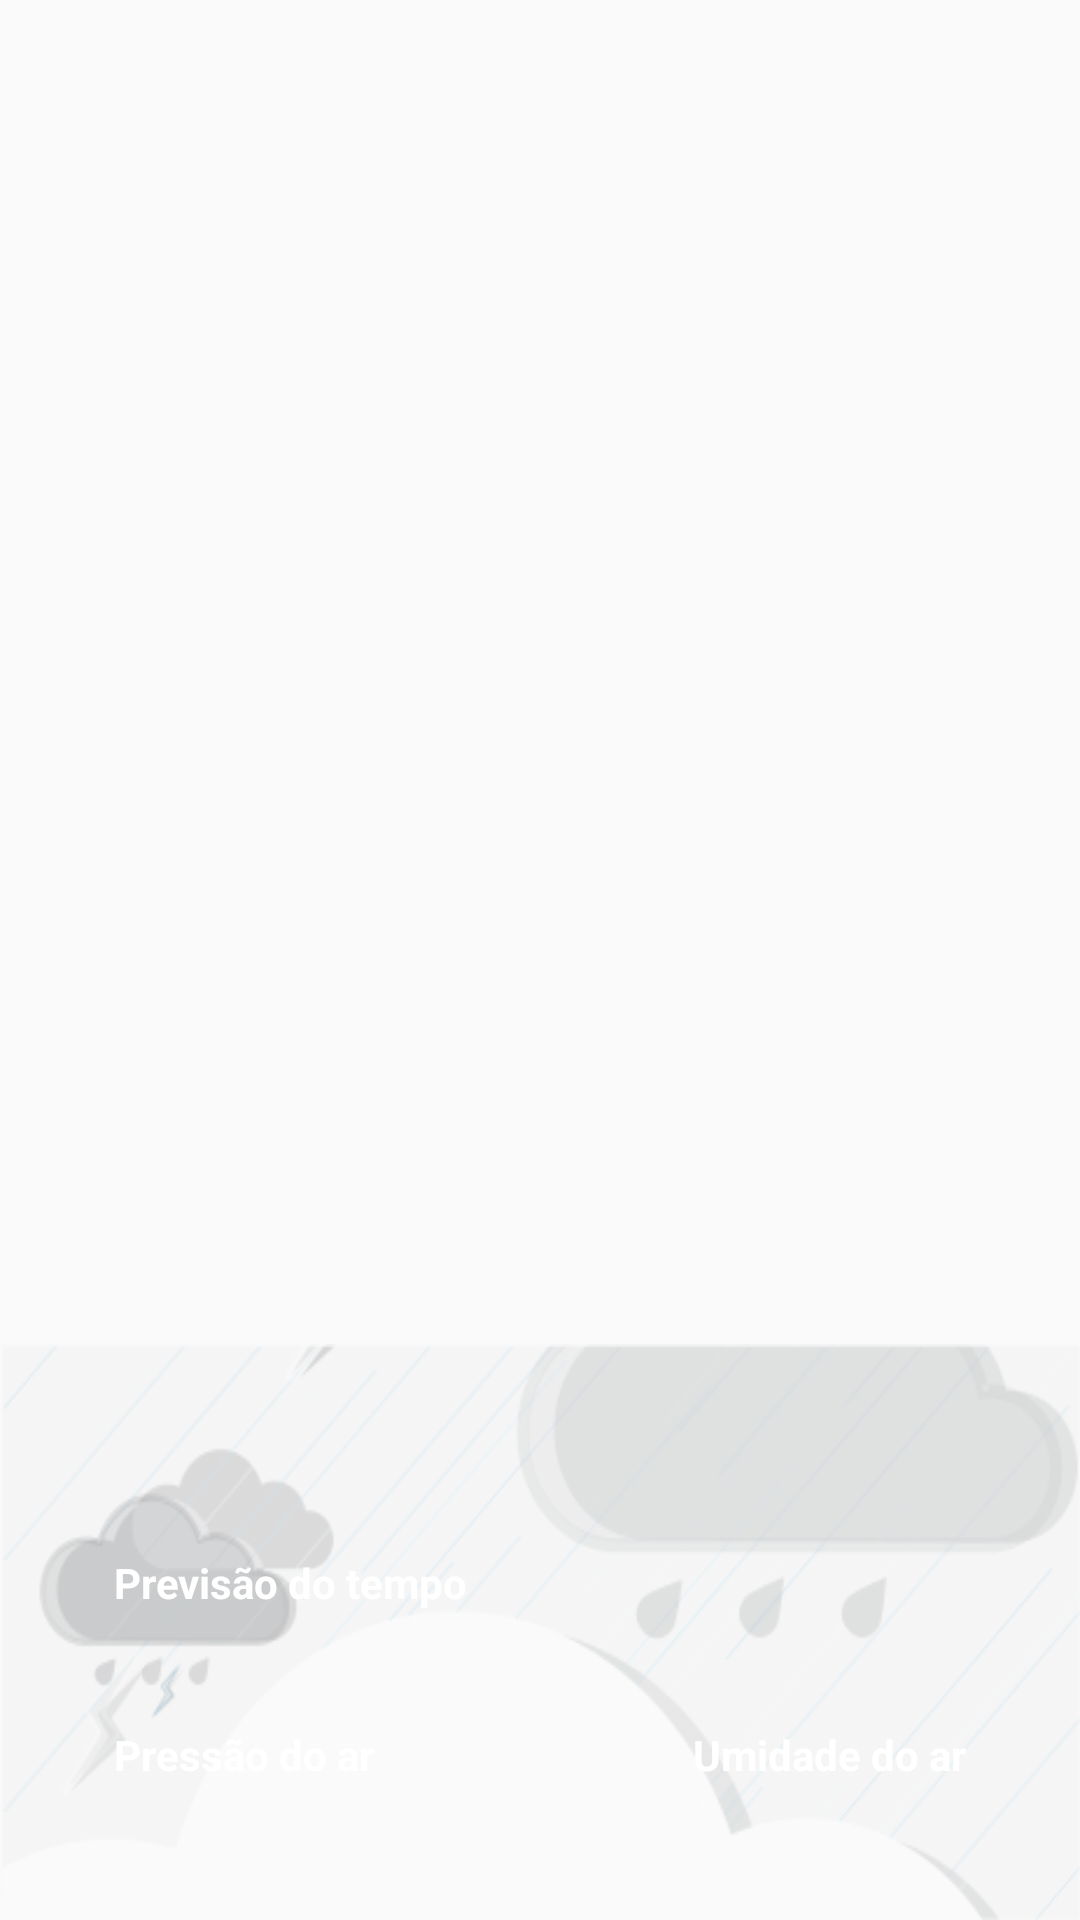

Android layout source for this screen:
<!-- AndroidManifest.xml: activity theme AppTheme.NoActionBar -->
<!-- res/layout/activity_detalhes.xml -->
<?xml version="1.0" encoding="utf-8"?>
<RelativeLayout xmlns:android="http://schemas.android.com/apk/res/android"
    xmlns:tools="http://schemas.android.com/tools"
    android:layout_width="match_parent"
    android:layout_height="match_parent"
    tools:context=".DetalhesActivity">


    <LinearLayout
        android:layout_width="match_parent"
        android:layout_height="match_parent"
        android:orientation="vertical">

        <LinearLayout
            android:id="@+id/viewA"
            android:layout_width="match_parent"
            android:layout_height="match_parent"
            android:layout_weight="0.3"
            android:orientation="horizontal">

            <RelativeLayout
                android:layout_width="match_parent"
                android:layout_height="match_parent">

                <ImageView
                    android:id="@+id/id_foto_local"
                    android:layout_width="match_parent"
                    android:layout_height="match_parent"
                    android:contentDescription="@string/imagem_cidade"
                    android:scaleType="fitXY"/>

                <FrameLayout
                    android:layout_width="match_parent"
                    android:layout_height="match_parent"
                    android:background="@drawable/front_transparente">

                    <android.support.v7.widget.Toolbar
                        android:id="@+id/tb_main"
                        android:layout_width="match_parent"
                        android:layout_height="?attr/actionBarSize"
                        android:background="@android:color/transparent"
                        android:minHeight="?attr/actionBarSize"
                        tools:popupTheme="@style/ThemeOverlay.AppCompat.Light" />

                    <RelativeLayout
                        android:layout_width="match_parent"
                        android:layout_height="match_parent">

                        <TextView
                            android:id="@+id/id_temperatura"
                            android:layout_width="wrap_content"
                            android:layout_height="wrap_content"
                            android:layout_centerHorizontal="true"
                            android:layout_centerVertical="true"
                            android:layout_gravity="center"
                            android:fontFamily="sans-serif-light"
                            android:textColor="@android:color/white"
                            android:textSize="78sp" />


                        <RelativeLayout
                            android:layout_width="wrap_content"
                            android:layout_height="wrap_content"
                            android:layout_below="@+id/id_temperatura"
                            android:layout_centerHorizontal="true"
                            android:layout_marginTop="-10dp"
                            android:gravity="center">

                            <TextView
                                android:id="@+id/id_desenho_clima"
                                android:layout_width="wrap_content"
                                android:layout_height="wrap_content"
                                android:layout_centerVertical="true"
                                android:textAppearance="?android:attr/textAppearanceLarge"
                                android:textColor="#FFFFFF"
                                android:textSize="40sp" />

                            <RelativeLayout
                                android:layout_width="wrap_content"
                                android:layout_height="wrap_content"
                                android:layout_alignBottom="@+id/id_desenho_clima"
                                android:layout_alignTop="@+id/id_desenho_clima"
                                android:layout_centerHorizontal="true"
                                android:layout_toRightOf="@+id/id_desenho_clima"
                                android:gravity="center">

                                <TextView
                                    android:id="@+id/id_cidade_pais"
                                    android:layout_width="wrap_content"
                                    android:layout_height="wrap_content"
                                    android:layout_gravity="center|start"
                                    android:layout_marginLeft="10dp"
                                    android:layout_marginStart="10dp"
                                    android:textColor="@android:color/white"
                                    android:textSize="18sp"
                                    android:textStyle="bold" />

                                <TextView
                                    android:id="@+id/id_data_hora"
                                    android:layout_width="wrap_content"
                                    android:layout_height="wrap_content"
                                    android:layout_alignLeft="@+id/id_cidade_pais"
                                    android:layout_alignStart="@+id/id_cidade_pais"
                                    android:layout_below="@+id/id_cidade_pais"
                                    android:layout_gravity="center|start"
                                    android:textColor="@android:color/white"
                                    android:textSize="12sp"
                                    android:textStyle="bold" />

                            </RelativeLayout>
                        </RelativeLayout>
                    </RelativeLayout>
                </FrameLayout>
            </RelativeLayout>

        </LinearLayout>

        <LinearLayout
            android:id="@+id/id_background"
            android:layout_width="match_parent"
            android:layout_height="match_parent"
            android:layout_weight="0.7"
            android:orientation="horizontal">

            <FrameLayout
                android:layout_width="match_parent"
                android:layout_height="match_parent"
                android:background="@drawable/papel_de_parede">

                <RelativeLayout
                    android:layout_width="match_parent"
                    android:layout_gravity="center"
                    android:layout_height="wrap_content">

                    <TextView
                        android:id="@+id/id_descricao"
                        android:layout_width="wrap_content"
                        android:layout_height="wrap_content"
                        android:layout_marginLeft="38dp"
                        android:layout_marginStart="38dp"
                        android:textColor="@android:color/white"
                        android:textSize="18sp" />

                    <TextView
                        android:id="@+id/id_legenda_nuvem"
                        android:layout_width="wrap_content"
                        android:layout_height="wrap_content"
                        android:layout_alignStart="@+id/id_descricao"
                        android:layout_below="@+id/id_descricao"
                        android:layout_gravity="center|start"
                        android:text="Previsão do tempo"
                        android:textColor="@android:color/white"
                        android:textSize="14sp"
                        android:textStyle="bold" />

                    <TextView
                        android:id="@+id/id_pressao"
                        android:layout_width="wrap_content"
                        android:layout_height="wrap_content"
                        android:layout_below="@+id/id_legenda_nuvem"
                        android:layout_marginLeft="38dp"
                        android:layout_marginTop="14dp"
                        android:textColor="@android:color/white"
                        android:textSize="18sp" />

                    <TextView
                        android:id="@+id/id_legenda_pressao"
                        android:layout_width="wrap_content"
                        android:layout_height="wrap_content"
                        android:layout_below="@+id/id_pressao"
                        android:layout_gravity="center|start"
                        android:layout_marginLeft="38dp"
                        android:layout_marginStart="38dp"
                        android:text="Pressão do ar"
                        android:textColor="@android:color/white"
                        android:textSize="14sp"
                        android:textStyle="bold" />

                    <TextView
                        android:id="@+id/id_umidade"
                        android:layout_width="wrap_content"
                        android:layout_height="wrap_content"
                        android:layout_alignParentEnd="true"
                        android:layout_alignTop="@+id/id_pressao"
                        android:layout_marginEnd="38dp"
                        android:textColor="@android:color/white"
                        android:textSize="18sp" />


                    <TextView
                        android:id="@+id/id_legenda_umidade"
                        android:layout_width="wrap_content"
                        android:layout_height="wrap_content"
                        android:layout_alignEnd="@+id/id_umidade"
                        android:layout_below="@+id/id_umidade"
                        android:layout_gravity="center|start"
                        android:text="Umidade do ar"
                        android:textColor="@android:color/white"
                        android:textSize="14sp"
                        android:textStyle="bold" />
                </RelativeLayout>
            </FrameLayout>
        </LinearLayout>
    </LinearLayout>

</RelativeLayout>
<!-- resources referenced by this layout -->
<resources>
  <!-- drawable papel_de_parede: png bitmap (drawable-land, 58774 bytes) -->
  <string name="imagem_cidade">Imagem da cidade</string>
  <style name="AppTheme.NoActionBar" parent="Theme.AppCompat.Light.NoActionBar">
          
          <item name="colorPrimary">@color/colorPrimary</item>
          <item name="colorPrimaryDark">@color/colorPrimaryDark</item>
          <item name="colorAccent">@color/colorAccent</item>
      </style>
  <color name="colorPrimary">#3367D6</color>
  <color name="colorPrimaryDark">#224daa</color>
  <color name="colorAccent">#FF4081</color>
</resources>
